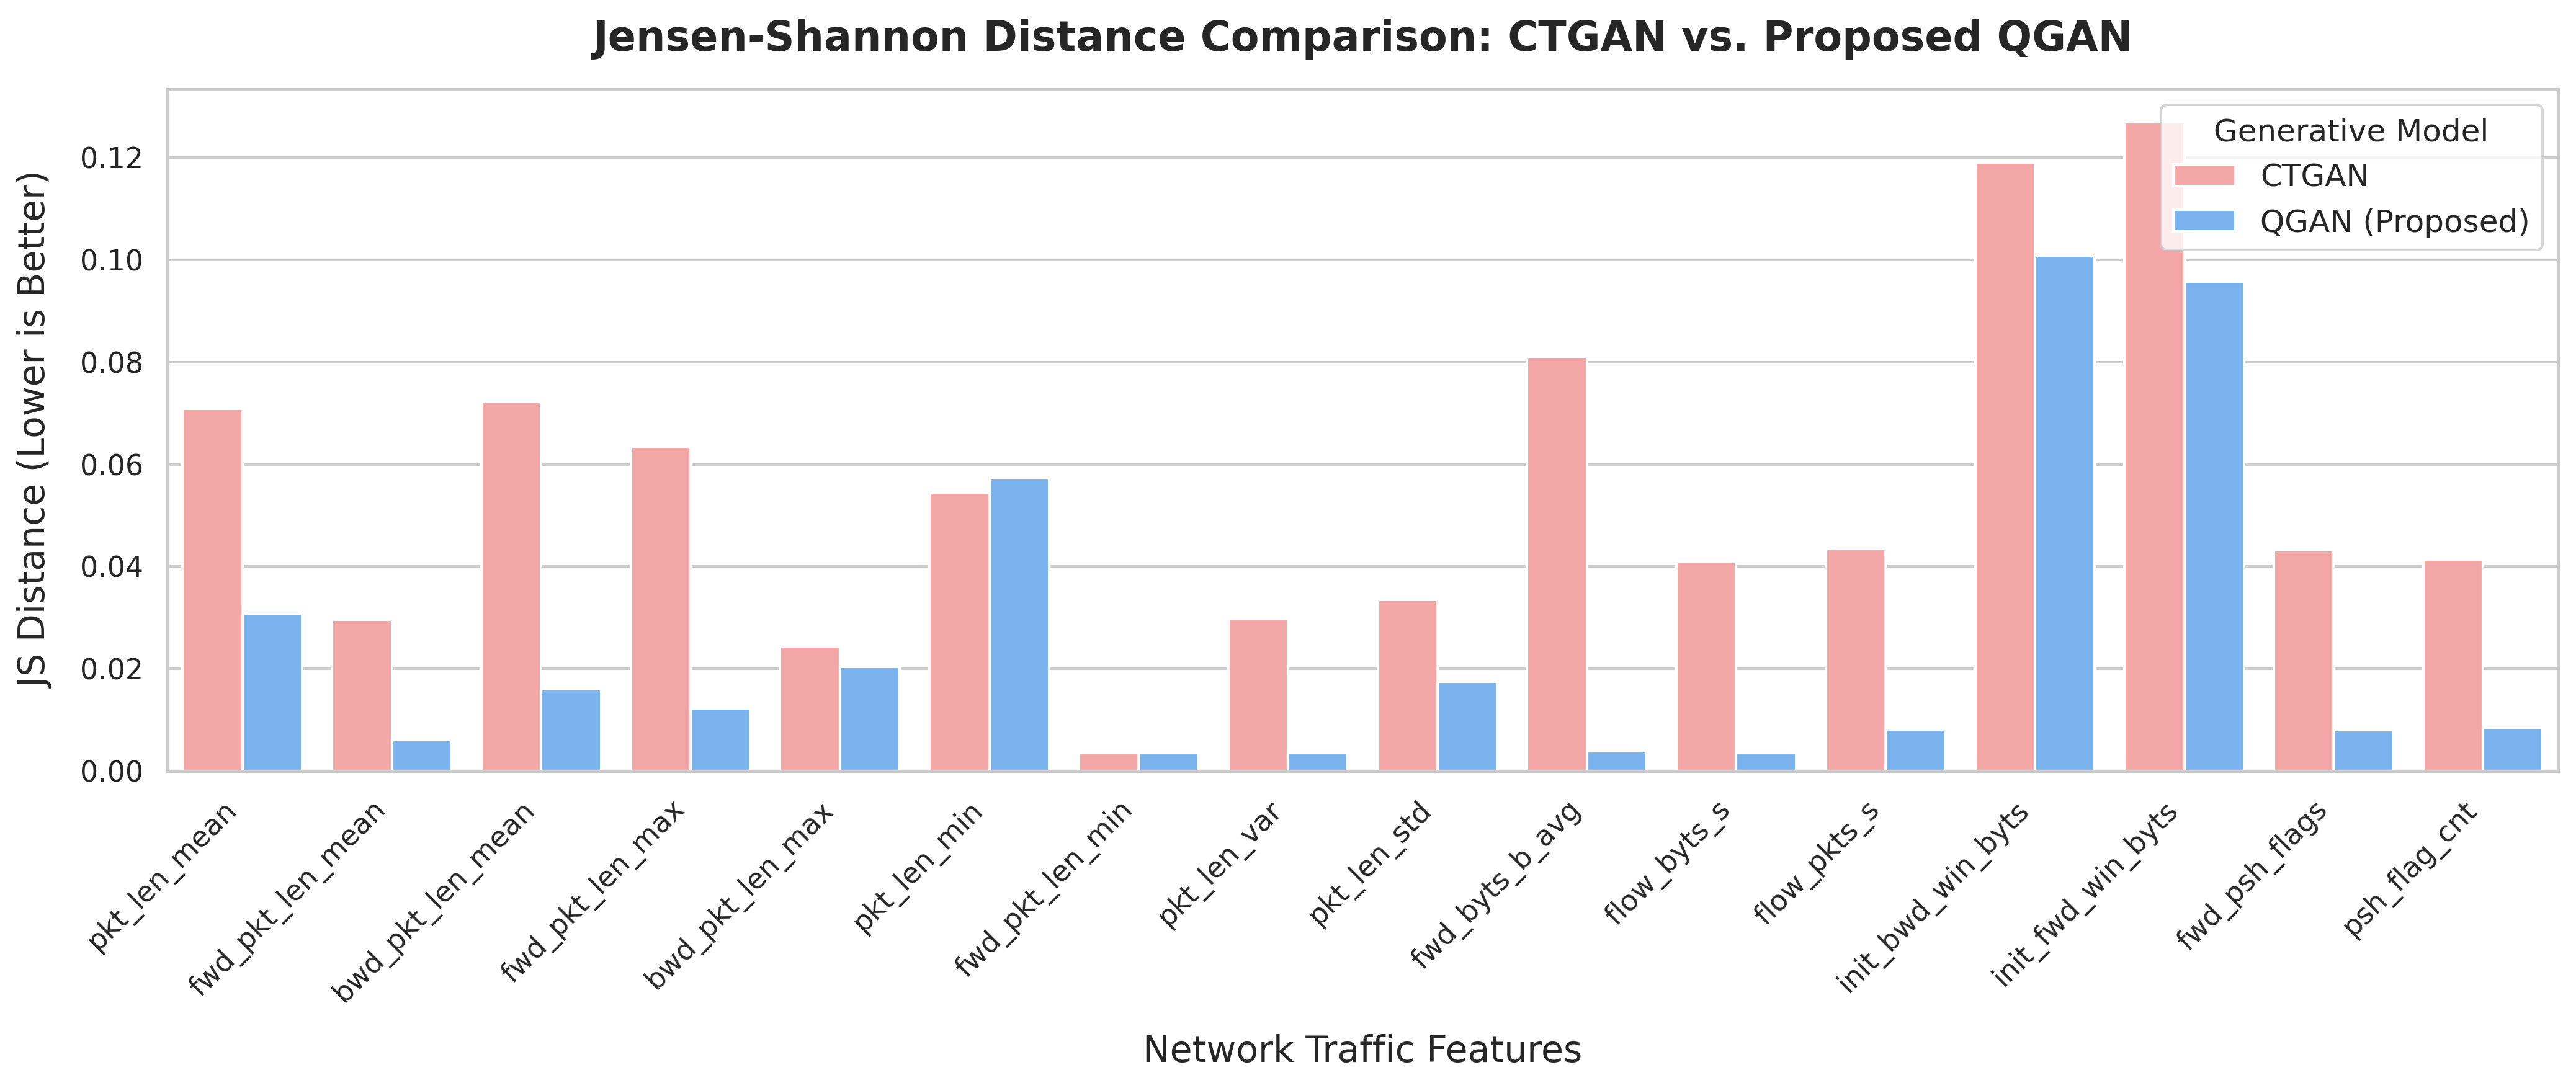

Values plotted in this chart, from the file beside it:
Feature, CTGAN, QGAN (Proposed)
pkt_len_mean, 0.07084, 0.0308
fwd_pkt_len_mean, 0.02958, 0.006048
bwd_pkt_len_mean, 0.07223, 0.01602
fwd_pkt_len_max, 0.0635, 0.0123
bwd_pkt_len_max, 0.0244, 0.02035
pkt_len_min, 0.05448, 0.05733
fwd_pkt_len_min, 0.003512, 0.003512
pkt_len_var, 0.02976, 0.003561
pkt_len_std, 0.03355, 0.01752
fwd_byts_b_avg, 0.0811, 0.003936
flow_byts_s, 0.04094, 0.003561
flow_pkts_s, 0.04341, 0.008195
init_bwd_win_byts, 0.1191, 0.1008
init_fwd_win_byts, 0.127, 0.0958
fwd_psh_flags, 0.04323, 0.007993
psh_flag_cnt, 0.0414, 0.008442
